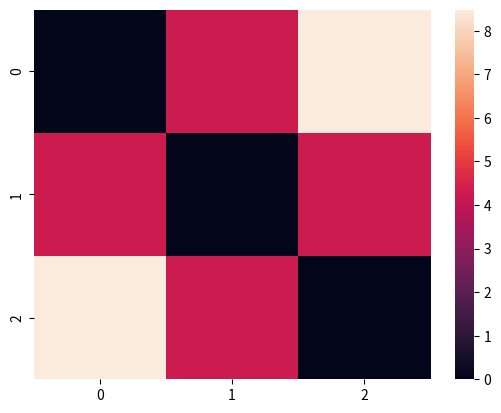

Generate this figure with matplotlib:
import numpy as np
from scipy.spatial import distance
import matplotlib.pyplot as plt
import seaborn as sns

M = [[1, 2],
     [4, 5],
     [7, 8]]

dist_M = distance.cdist(M, M, metric='euclidean')

print(dist_M)

sns.heatmap(dist_M)
plt.show()
